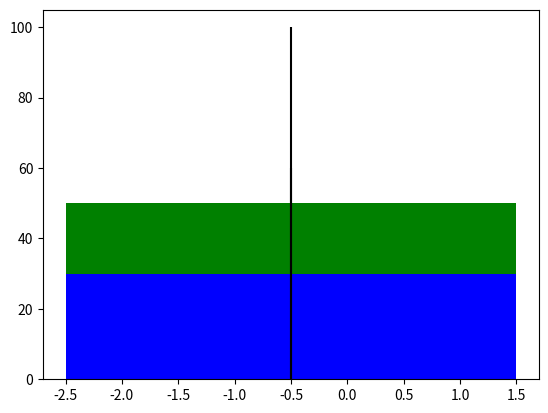

Python code for this plot:
import numpy as np
import matplotlib.pyplot as plt

data1 = [50]
data2 = [30]
line = 4
#--------------------------
panjang = np.arange(len(data1))  
lebar = 0.5 
#--------------------------
gambar, ax = plt.subplots()
rects = ax.bar(panjang - lebar,data1, line, yerr=data1,
                color='Green', label='data1')
rects2 = ax.bar(panjang - lebar, data2,line, yerr=data2,
				color="Blue", label="data2")

plt.show()